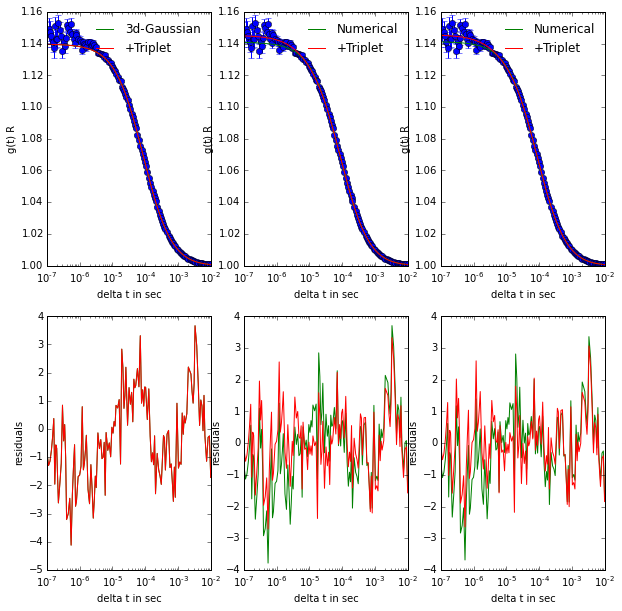

The table this chart was drawn from, first rows:
, Gfit, NRfit, NRres, NTRfit, NTRres, NTfit, NTres, Nfit, Nres, Tfit, Tres, delta_t, g(t), std_err, std_err_fit
7, 1.14, 1.141, -0.6015, 1.145, -0.06867, 1.145, -0.1147, 1.141, -0.6463, 1.14, -0.7979, 1e-07, 1.146, 0.03676, 0.007763
8, 1.14, 1.141, -1.085, 1.145, -0.5227, 1.145, -0.5709, 1.141, -1.133, 1.14, -1.293, 1.13e-07, 1.149, 0.02262, 0.007317
9, 1.14, 1.141, -0.9197, 1.145, -0.3314, 1.145, -0.3814, 1.141, -0.9695, 1.14, -1.138, 1.25e-07, 1.147, 0.03404, 0.006968
10, 1.14, 1.141, -0.523, 1.145, 0.09127, 1.145, 0.03945, 1.141, -0.5752, 1.14, -0.7518, 1.38e-07, 1.145, 0.02805, 0.006641
11, 1.14, 1.141, -0.03887, 1.145, 0.5981, 1.145, 0.5447, 1.141, -0.09315, 1.14, -0.2768, 1.5e-07, 1.141, 0.02825, 0.006377
12, 1.139, 1.141, 0.621, 1.145, 1.281, 1.145, 1.226, 1.141, 0.5645, 1.139, 0.3735, 1.63e-07, 1.137, 0.02965, 0.006124
13, 1.139, 1.141, -1.7, 1.145, -1.019, 1.145, -1.075, 1.141, -1.758, 1.139, -1.956, 1.75e-07, 1.151, 0.03213, 0.005915
14, 1.139, 1.141, -0.2991, 1.145, 0.4024, 1.145, 0.3449, 1.141, -0.3594, 1.139, -0.5638, 1.88e-07, 1.143, 0.03079, 0.005711
15, 1.139, 1.141, -0.4088, 1.145, 0.3111, 1.145, 0.2526, 1.141, -0.4709, 1.139, -0.6813, 2e-07, 1.143, 0.03171, 0.005541
16, 1.139, 1.141, -2.334, 1.145, -1.578, 1.145, -1.638, 1.141, -2.399, 1.139, -2.622, 2.25e-07, 1.153, 0.01647, 0.00523
17, 1.139, 1.141, -1.616, 1.145, -0.827, 1.144, -0.8892, 1.14, -1.685, 1.139, -1.918, 2.5e-07, 1.149, 0.0292, 0.004966
18, 1.139, 1.141, -0.9011, 1.145, -0.08201, 1.144, -0.1455, 1.14, -0.9731, 1.139, -1.217, 2.75e-07, 1.145, 0.01739, 0.004739
19, 1.139, 1.141, 1.176, 1.145, 2.023, 1.144, 1.958, 1.14, 1.101, 1.139, 0.8463, 3e-07, 1.135, 0.01786, 0.00454
20, 1.139, 1.141, -0.07866, 1.145, 0.7946, 1.144, 0.7291, 1.14, -0.1564, 1.139, -0.4205, 3.25e-07, 1.141, 0.02254, 0.004364
21, 1.139, 1.141, 0.5145, 1.144, 1.412, 1.144, 1.346, 1.14, 0.434, 1.139, 0.1607, 3.5e-07, 1.139, 0.01556, 0.004207
22, 1.139, 1.141, -0.6482, 1.144, 0.272, 1.144, 0.2053, 1.14, -0.7312, 1.139, -1.013, 3.75e-07, 1.143, 0.02244, 0.004066
23, 1.139, 1.141, -2.835, 1.144, -1.894, 1.144, -1.961, 1.14, -2.921, 1.139, -3.211, 4e-07, 1.152, 0.02116, 0.003938
24, 1.139, 1.14, -2.603, 1.144, -1.623, 1.144, -1.691, 1.14, -2.693, 1.139, -3, 4.5e-07, 1.15, 0.01145, 0.003714
25, 1.139, 1.14, -2.042, 1.144, -1.029, 1.144, -1.096, 1.14, -2.136, 1.139, -2.458, 5e-07, 1.148, 0.01515, 0.003524
26, 1.139, 1.14, -3.685, 1.144, -2.642, 1.144, -2.708, 1.14, -3.784, 1.139, -4.119, 5.5e-07, 1.153, 0.02139, 0.003361
27, 1.139, 1.14, -1.865, 1.144, -0.7962, 1.143, -0.8612, 1.14, -1.968, 1.139, -2.317, 6e-07, 1.146, 0.01336, 0.003218
28, 1.139, 1.14, -0.8656, 1.144, 0.2264, 1.143, 0.1628, 1.14, -0.9714, 1.139, -1.333, 6.5e-07, 1.143, 0.01552, 0.003092
29, 1.139, 1.14, -0.07298, 1.143, 1.039, 1.143, 0.9772, 1.14, -0.1822, 1.139, -0.5557, 7e-07, 1.14, 0.01533, 0.00298
30, 1.139, 1.14, -2.242, 1.143, -1.113, 1.143, -1.173, 1.14, -2.355, 1.139, -2.74, 7.5e-07, 1.146, 0.01195, 0.002879
31, 1.138, 1.14, -2.051, 1.143, -0.9062, 1.143, -0.9638, 1.14, -2.166, 1.138, -2.562, 8e-07, 1.146, 0.01458, 0.002787
32, 1.138, 1.14, -1.15, 1.143, 0.01824, 1.143, -0.03419, 1.139, -1.271, 1.138, -1.687, 9e-07, 1.143, 0.01053, 0.002627
33, 1.138, 1.14, -1.076, 1.142, 0.109, 1.142, 0.0623, 1.139, -1.202, 1.138, -1.637, 1e-06, 1.142, 0.009161, 0.002492
34, 1.138, 1.139, -0.7331, 1.142, 0.4623, 1.142, 0.4218, 1.139, -0.8641, 1.138, -1.315, 1.1e-06, 1.141, 0.008042, 0.002375
35, 1.138, 1.139, 1.395, 1.142, 2.595, 1.142, 2.561, 1.139, 1.26, 1.138, 0.7925, 1.2e-06, 1.136, 0.007501, 0.002274
36, 1.138, 1.139, -0.8274, 1.142, 0.3736, 1.142, 0.3465, 1.139, -0.9666, 1.138, -1.448, 1.3e-06, 1.141, 0.0121, 0.002184
37, 1.138, 1.139, -0.556, 1.141, 0.6413, 1.141, 0.6213, 1.139, -0.6989, 1.138, -1.194, 1.4e-06, 1.14, 0.00745, 0.002104
38, 1.137, 1.139, -0.1022, 1.141, 1.088, 1.141, 1.075, 1.138, -0.2485, 1.137, -0.7565, 1.5e-06, 1.139, 0.01046, 0.002032
39, 1.137, 1.139, 0.4482, 1.141, 1.628, 1.141, 1.622, 1.138, 0.2988, 1.137, -0.2211, 1.6e-06, 1.138, 0.00792, 0.001967
40, 1.137, 1.138, -1.446, 1.14, -0.2947, 1.14, -0.286, 1.138, -1.601, 1.137, -2.142, 1.8e-06, 1.141, 0.007759, 0.001854
41, 1.137, 1.138, -1.93, 1.14, -0.8171, 1.14, -0.7943, 1.138, -2.09, 1.137, -2.65, 2e-06, 1.141, 0.00903, 0.001758
42, 1.136, 1.137, -0.5231, 1.139, 0.5458, 1.139, 0.5822, 1.137, -0.6868, 1.136, -1.263, 2.2e-06, 1.138, 0.008319, 0.001675
43, 1.136, 1.137, -1.372, 1.139, -0.3525, 1.139, -0.3032, 1.137, -1.539, 1.136, -2.129, 2.4e-06, 1.139, 0.007026, 0.001603
44, 1.136, 1.137, -2.388, 1.138, -1.423, 1.138, -1.362, 1.137, -2.558, 1.136, -3.161, 2.6e-06, 1.141, 0.005992, 0.001539
45, 1.135, 1.136, -1.72, 1.138, -0.8116, 1.138, -0.7391, 1.136, -1.892, 1.135, -2.506, 2.8e-06, 1.139, 0.007278, 0.001483
46, 1.135, 1.136, -0.872, 1.137, -0.02319, 1.137, 0.05938, 1.136, -1.046, 1.135, -1.669, 3e-06, 1.137, 0.0073, 0.001432
47, 1.135, 1.136, -1.271, 1.137, -0.483, 1.137, -0.3912, 1.136, -1.447, 1.135, -2.077, 3.2e-06, 1.138, 0.006863, 0.001386
48, 1.134, 1.135, 0.6837, 1.136, 1.347, 1.136, 1.454, 1.135, 0.5059, 1.134, -0.1371, 3.6e-06, 1.134, 0.005773, 0.001306
49, 1.134, 1.135, 0.1357, 1.135, 0.6741, 1.135, 0.792, 1.134, -0.04283, 1.134, -0.6937, 4e-06, 1.134, 0.003289, 0.001239
50, 1.133, 1.134, 0.4587, 1.134, 0.8739, 1.135, 0.999, 1.134, 0.2805, 1.133, -0.3746, 4.4e-06, 1.133, 0.004969, 0.00118
51, 1.132, 1.133, -0.2192, 1.134, 0.07647, 1.134, 0.2051, 1.133, -0.3962, 1.132, -1.052, 4.8e-06, 1.134, 0.004597, 0.00113
52, 1.132, 1.133, -0.1622, 1.133, 0.01875, 1.133, 0.1475, 1.132, -0.3371, 1.132, -0.9915, 5.2e-06, 1.133, 0.00601, 0.001085
53, 1.131, 1.132, 0.3506, 1.132, 0.4224, 1.132, 0.5483, 1.132, 0.1783, 1.131, -0.4718, 5.6e-06, 1.132, 0.00453, 0.001045
54, 1.131, 1.131, -1.538, 1.131, -1.569, 1.132, -1.449, 1.131, -1.707, 1.131, -2.351, 6e-06, 1.133, 0.004941, 0.00101
55, 1.13, 1.131, 0.6772, 1.131, 0.549, 1.131, 0.6619, 1.131, 0.512, 1.13, -0.1235, 6.4e-06, 1.13, 0.005119, 0.0009775
56, 1.129, 1.13, 0.01423, 1.129, -0.2884, 1.129, -0.1962, 1.129, -0.1421, 1.129, -0.7561, 7.2e-06, 1.13, 0.003456, 0.0009214
57, 1.128, 1.128, 0.2409, 1.128, -0.2114, 1.128, -0.145, 1.128, 0.09488, 1.128, -0.4923, 8e-06, 1.128, 0.003693, 0.000874
58, 1.127, 1.127, -0.2946, 1.127, -0.8733, 1.127, -0.8358, 1.127, -0.4293, 1.127, -0.9853, 8.8e-06, 1.128, 0.003967, 0.0008333
59, 1.126, 1.126, 0.7084, 1.126, 0.02427, 1.126, 0.03175, 1.126, 0.5859, 1.126, 0.0645, 9.6e-06, 1.126, 0.003978, 0.0007978
60, 1.125, 1.125, 0.4491, 1.124, -0.3217, 1.124, -0.3442, 1.125, 0.3393, 1.125, -0.1447, 1.04e-05, 1.125, 0.003789, 0.0007666
61, 1.124, 1.124, 0.8074, 1.123, -0.03362, 1.123, -0.08501, 1.124, 0.7107, 1.124, 0.2662, 1.12e-05, 1.123, 0.003078, 0.0007388
62, 1.123, 1.123, 0.593, 1.122, -0.304, 1.122, -0.3824, 1.123, 0.5098, 1.123, 0.1063, 1.2e-05, 1.122, 0.003774, 0.0007139
63, 1.122, 1.122, 1.272, 1.121, 0.331, 1.121, 0.2278, 1.122, 1.202, 1.122, 0.8408, 1.28e-05, 1.121, 0.003051, 0.0006914
64, 1.12, 1.12, 1.063, 1.119, 0.06507, 1.119, -0.07952, 1.12, 1.021, 1.12, 0.7462, 1.44e-05, 1.119, 0.002332, 0.0006523
65, 1.118, 1.118, 1.247, 1.117, 0.2229, 1.117, 0.04817, 1.118, 1.232, 1.118, 1.046, 1.6e-05, 1.117, 0.002749, 0.0006192
66, 1.116, 1.116, -1.154, 1.115, -2.183, 1.115, -2.377, 1.116, -1.143, 1.116, -1.241, 1.76e-05, 1.117, 0.002652, 0.0005909
... 73 more rows
